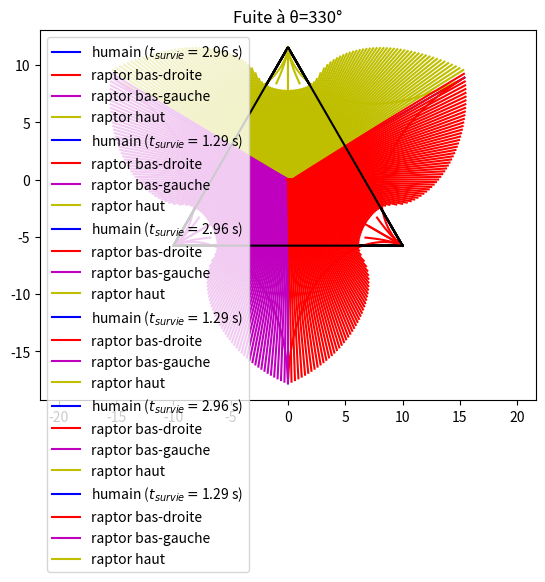
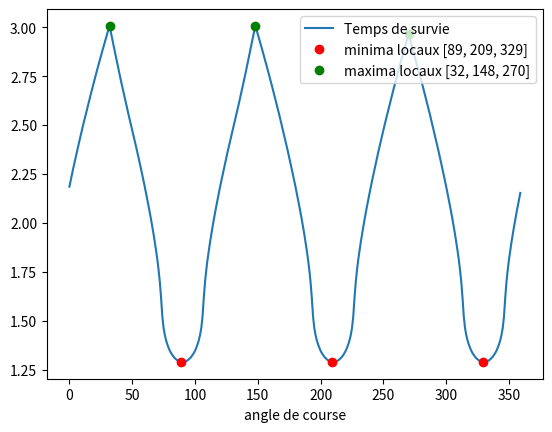

Generate these figures, in order, with matplotlib:
# Problème présenté dans la planche n°135 de la série de webcomics 'xkcd'. (https://xkcd.com/135/)

# Vous êtes au centre d'un triangle équilatéral de 20 mètres de côté, avec un raptor dans chaque coin. Ils ont une accélération de 4m/s² et une vitesse maximale de 25m/s, sauf celui du haut ayant une vitesse maximale de 10m/s. Vous avez une vitesse constante de 6m/s. Les raptors vont courir dans votre direction. Vers quel angle courir pour maximiser son temps de survie ?

# Des solutions proposées ici :
# https://www.youtube.com/watch?v=NYjPPj2pi-A
# https://www.youtube.com/watch?v=be6JYkT312o

from math import sqrt, cos, sin, pi, radians
import matplotlib.pyplot as plt


triangle = 20
ar = 4
vm1, vm2, vm3 = 25, 25, 10
v0 = 6

def survie(theta, seuil = .5):
    theta = radians(theta)

    x0, y0 = 0, 0
    # Par le théorème d'Al-Kashi, les trois raptors sont à distance 20/√3 ≃ 11.547 mètres.
    r = triangle/sqrt(3)
    x1, y1 = r*sqrt(3)/2, -r/2
    x2, y2 = -r*sqrt(3)/2, -r/2
    x3, y3 = 0, r
    x0l, y0l, x1l, y1l, x2l, y2l, x3l, y3l = [x0], [y0], [x1], [y1], [x2], [y2], [x3], [y3]
    v1, v2, v3 = 0, 0, 0

    t = 0
    tl = [t]
    d1, d2, d3 = r, r, r
    dt = 1e-3

    while min(min(d1, d2), d3) > seuil: #v0*dt :
        # chaque raptor i court vers l'humain à la vitesse v_i
        # alors que l'humain fonce en ligne droite
        t+=dt
        v1 = min(vm1, ar*t)
        v2 = min(vm2, ar*t)
        v3 = min(vm3, ar*t)

        x0, y0 = v0*cos(theta)*t, v0*sin(theta)*t

        d1 = sqrt((x1-x0)**2 + (y1-y0)**2)
        x1 += v1*(x0-x1)/d1 * dt
        y1 += v1*(y0-y1)/d1 * dt

        d2 = sqrt((x2-x0)**2 + (y2-y0)**2)
        x2 += v2*(x0-x2)/d2 * dt
        y2 += v2*(y0-y2)/d2 * dt

        d3 = sqrt((x3-x0)**2 + (y3-y0)**2)
        x3 += v3*(x0-x3)/d3 * dt
        y3 += v3*(y0-y3)/d3 * dt

        tl.append(t)
        x0l.append(x0)
        y0l.append(y0)
        x1l.append(x1)
        y1l.append(y1)
        x2l.append(x2)
        y2l.append(y2)
        x3l.append(x3)
        y3l.append(y3)

    if d1 < min(d2, d3):
        ind = 1
    elif d2<d3:
        ind = 2
    else:
        ind = 3

    return t, ind, x0l, y0l, x1l, y1l, x2l, y2l, x3l, y3l


def plot_survie(theta=60):
    ''' Affiche le scénario d'une course d'angle θ. '''
    t, _, x0l, y0l, x1l, y1l, x2l, y2l, x3l, y3l = survie(theta)
    plt.plot([x1l[0], x2l[0], x3l[0], x1l[0]], [y1l[0], y2l[0], y3l[0], y1l[0]], 'k-')
    plt.plot(x0l, y0l, 'b', label='humain ($t_{survie}=$%.2f s)' %t)
    plt.plot(x1l, y1l, 'r', label='raptor bas-droite')
    plt.plot(x2l, y2l, 'm', label='raptor bas-gauche')
    plt.plot(x3l, y3l, 'y', label='raptor haut')
    plt.title('Fuite à θ=%i°' %theta)
    plt.axis('equal')
    plt.legend()
    plt.show()


def optima_locaux(T):
    mins, maxs = [], []
    n = len(T)
    for i in range(1, n-1):
        if T[i-1]>T[i]<=T[i+1]:
            mins.append(i)
        if T[i-1]<T[i]>=T[i+1]:
            maxs.append(i)
    return mins, maxs


def plot_360():
    ''' Affiche les zones atteignables par l'humain selon son angle de course.
        La couleur du trait correspond au raptor l'ayant attrapé.

        Dans un second temps, affiche le temps de survie en fonction
        de l'angle de course, avec les optima locaux. '''
    TH = [th for th in range(360)]
    T, X, Y, I = [], [], [], []
    for th in TH:
        if th%10==0: print(th)
        t, ind, x0l, y0l = survie(th)[:4]
        T.append(t)
        X.append(x0l[-1])
        Y.append(y0l[-1])

        if ind==1:
            plt.plot(x0l, y0l, 'r')
        elif ind==2:
            plt.plot(x0l, y0l, 'm')
        else:
            plt.plot(x0l, y0l, 'y')
        I.append(ind)
    # plt.plot(X,Y)
    x0l, y0l, x1l, y1l, x2l, y2l, x3l, y3l = survie(0)[2:]
    plt.plot([x1l[0], x2l[0], x3l[0], x1l[0]], [y1l[0], y2l[0], y3l[0], y1l[0]], 'k-')

    plt.figure(2)
    plt.plot(TH, T, label = 'Temps de survie')
    mins, maxs = optima_locaux(T)
    rouges_x, rouges_y = [TH[m] for m in mins], [T[m] for m in mins]
    verts_x, verts_y = [TH[m] for m in maxs], [T[m] for m in maxs]
    plt.plot(rouges_x, rouges_y, 'ro', label='minima locaux %s' %str(rouges_x))
    plt.plot(verts_x, verts_y, 'go', label='maxima locaux %s' %str(verts_x))

    plt.xlabel('angle de course')
    plt.legend()
    plt.show()


plot_survie(30)
plot_survie(90)
plot_survie(150)
plot_survie(210)
plot_survie(270)
plot_survie(330)

plot_360()